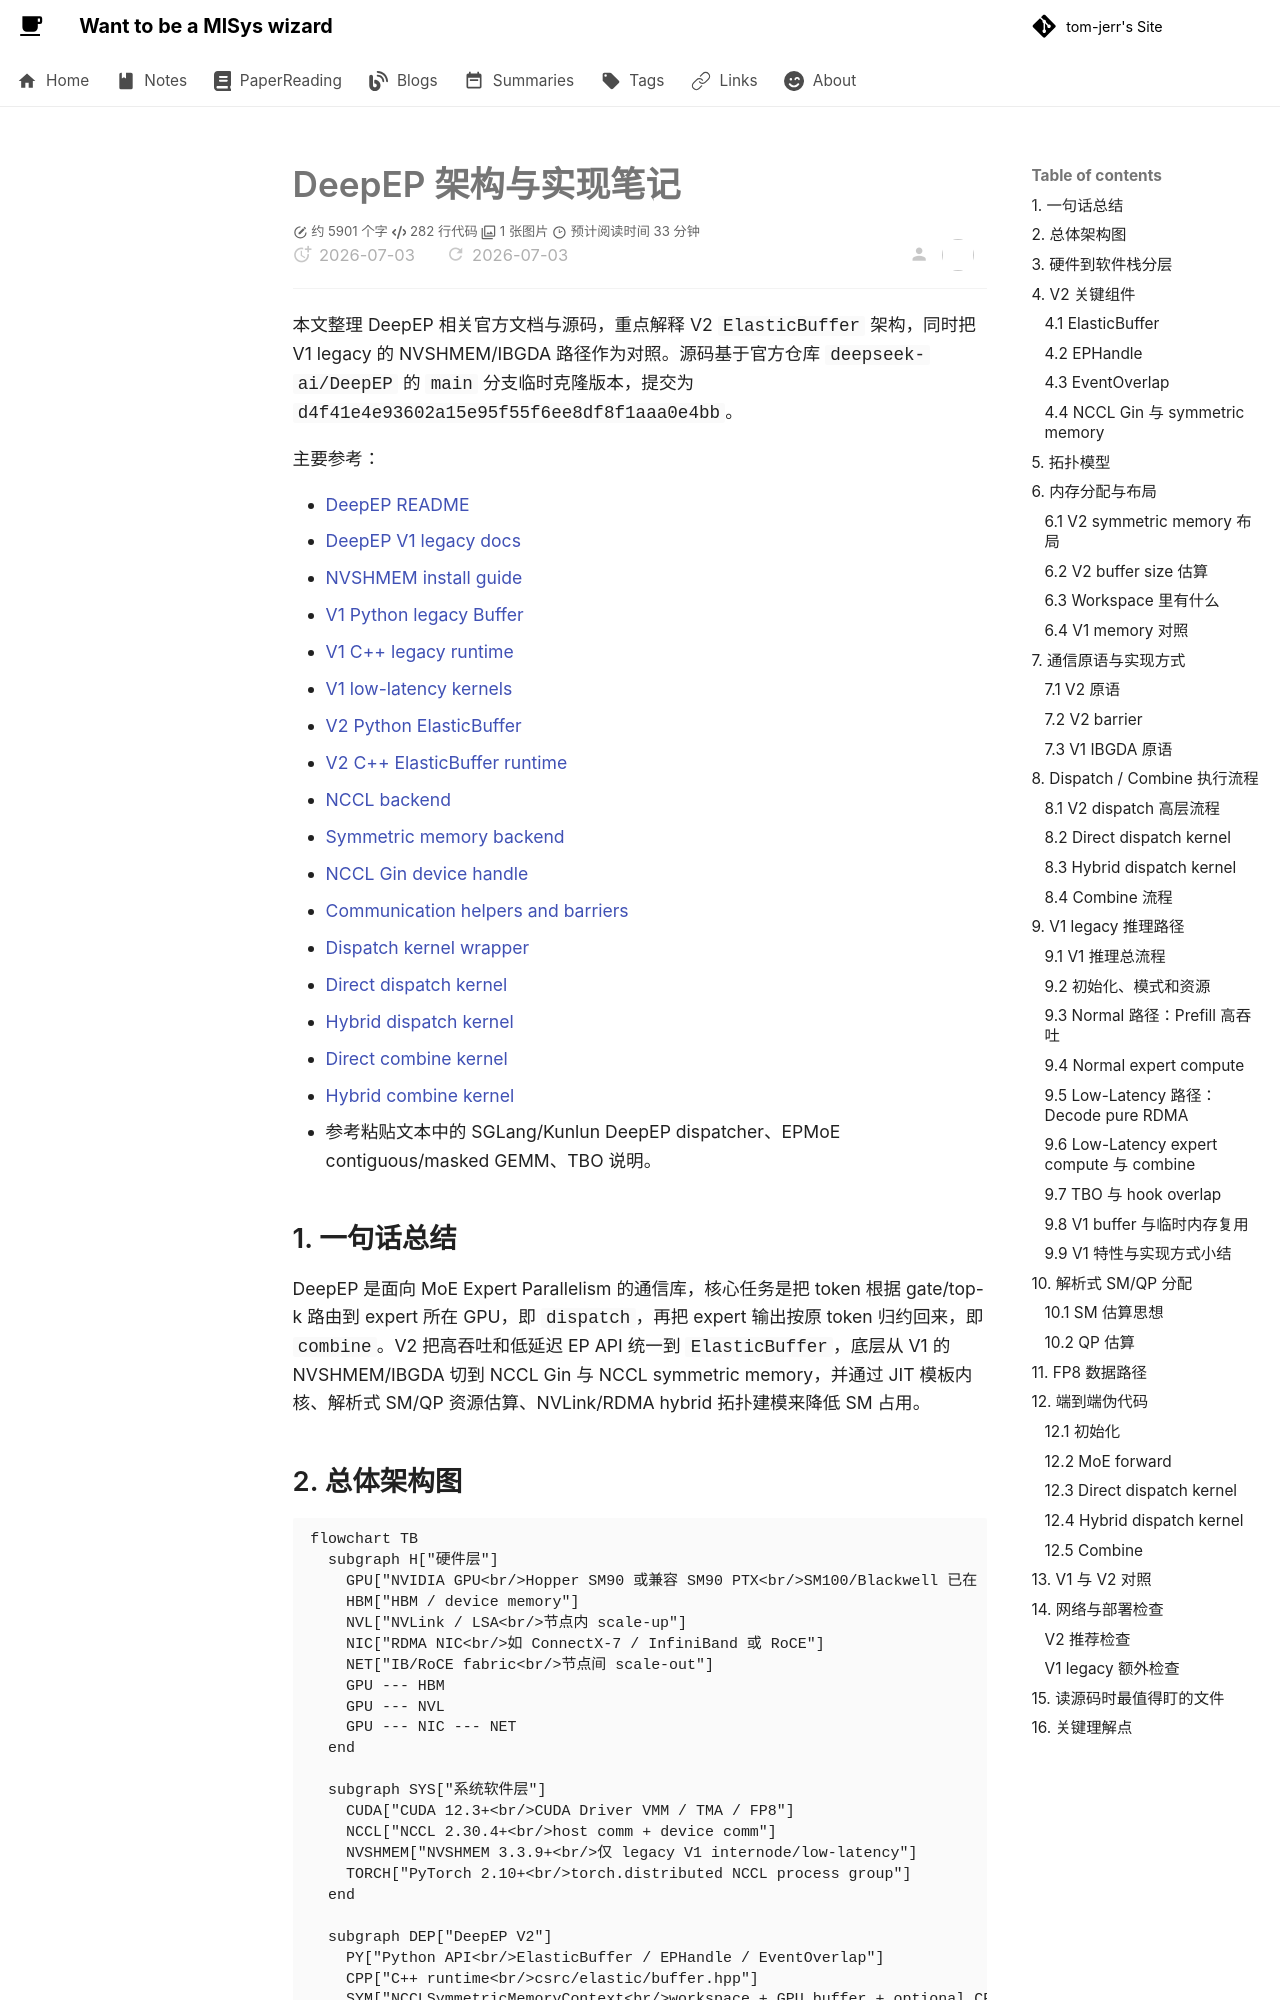

repository: tom-jerr/tom-jerr.github.io · page: llm_inference/deepep_architecture_notes/index.html · generator: mkdocs

# DeepEP 架构与实现笔记

本文整理 DeepEP 相关官方文档与源码，重点解释 V2 `ElasticBuffer` 架构，同时把 V1 legacy 的 NVSHMEM/IBGDA 路径作为对照。源码基于官方仓库 `deepseek-ai/DeepEP` 的 `main` 分支临时克隆版本，提交为 `d4f41e4e93602a15e95f55f6ee8df8f1aaa0e4bb`。

主要参考：

- [DeepEP README](https://github.com/deepseek-ai/DeepEP/blob/main/README.md)
- [DeepEP V1 legacy docs](https://github.com/deepseek-ai/DeepEP/blob/main/docs/legacy.md)
- [NVSHMEM install guide](https://github.com/deepseek-ai/DeepEP/blob/main/docs/nvshmem.md)
- [V1 Python legacy Buffer](https://github.com/deepseek-ai/DeepEP/blob/main/deep_ep/buffers/legacy.py)
- [V1 C++ legacy runtime](https://github.com/deepseek-ai/DeepEP/blob/main/csrc/legacy/buffer.hpp)
- [V1 low-latency kernels](https://github.com/deepseek-ai/DeepEP/blob/main/csrc/kernels/legacy/internode_ll.cu)
- [V2 Python ElasticBuffer](https://github.com/deepseek-ai/DeepEP/blob/main/deep_ep/buffers/elastic.py)
- [V2 C++ ElasticBuffer runtime](https://github.com/deepseek-ai/DeepEP/blob/main/csrc/elastic/buffer.hpp)
- [NCCL backend](https://github.com/deepseek-ai/DeepEP/blob/main/csrc/kernels/backend/nccl.cu)
- [Symmetric memory backend](https://github.com/deepseek-ai/DeepEP/blob/main/csrc/kernels/backend/symmetric.hpp)
- [NCCL Gin device handle](https://github.com/deepseek-ai/DeepEP/blob/main/deep_ep/include/deep_ep/common/handle.cuh)
- [Communication helpers and barriers](https://github.com/deepseek-ai/DeepEP/blob/main/deep_ep/include/deep_ep/common/comm.cuh)
- [Dispatch kernel wrapper](https://github.com/deepseek-ai/DeepEP/blob/main/csrc/kernels/elastic/dispatch.hpp)
- [Direct dispatch kernel](https://github.com/deepseek-ai/DeepEP/blob/main/deep_ep/include/deep_ep/impls/dispatch.cuh)
- [Hybrid dispatch kernel](https://github.com/deepseek-ai/DeepEP/blob/main/deep_ep/include/deep_ep/impls/hybrid_dispatch.cuh)
- [Direct combine kernel](https://github.com/deepseek-ai/DeepEP/blob/main/deep_ep/include/deep_ep/impls/combine.cuh)
- [Hybrid combine kernel](https://github.com/deepseek-ai/DeepEP/blob/main/deep_ep/include/deep_ep/impls/hybrid_combine.cuh)
- 参考粘贴文本中的 SGLang/Kunlun DeepEP dispatcher、EPMoE contiguous/masked GEMM、TBO 说明。
